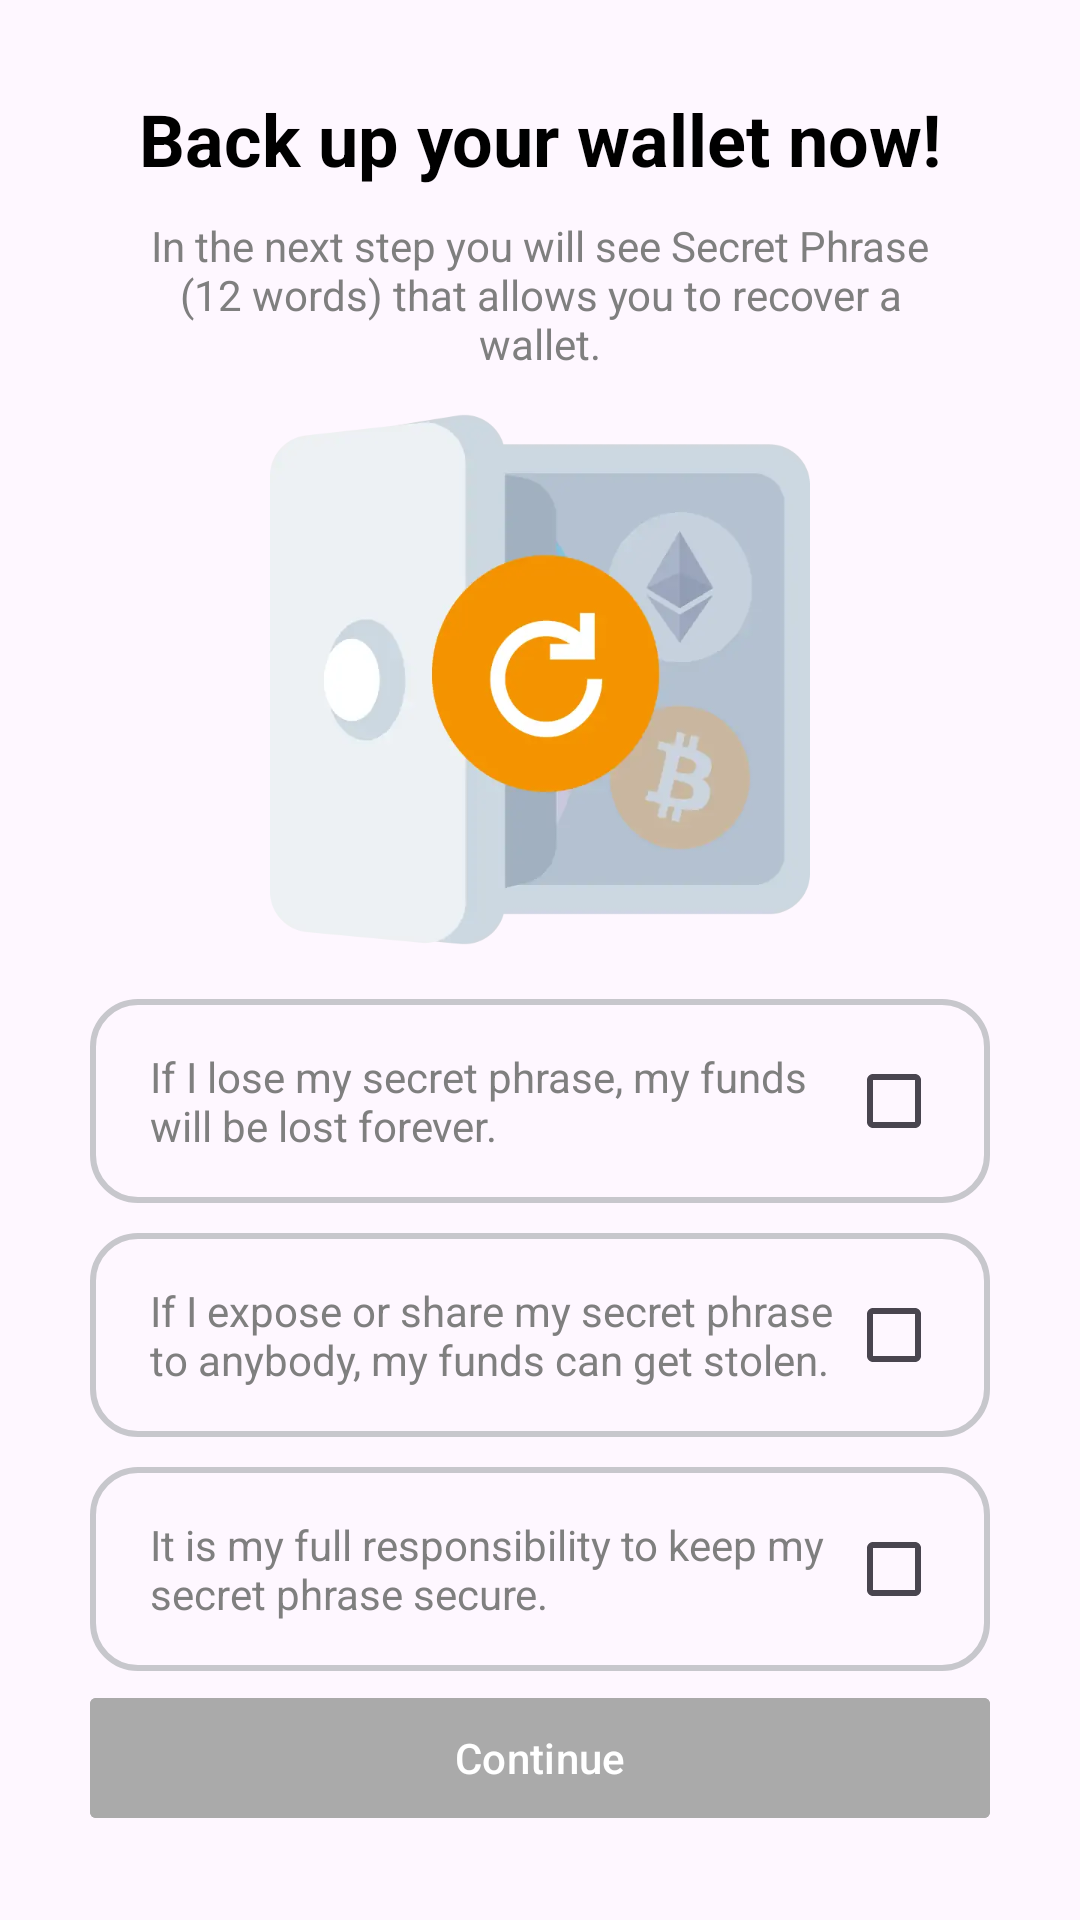

Produce the Android XML layout that renders to this screen, including the resource entries it uses.
<!-- AndroidManifest.xml: application theme Theme.TrustWalletClone -->
<!-- res/layout/activity_backup.xml -->
<?xml version="1.0" encoding="utf-8"?>
<androidx.constraintlayout.widget.ConstraintLayout xmlns:android="http://schemas.android.com/apk/res/android"
    xmlns:app="http://schemas.android.com/apk/res-auto"
    xmlns:tools="http://schemas.android.com/tools"
    android:layout_width="match_parent"
    android:layout_height="match_parent"
    tools:context=".activity.BackupActivity"
    android:padding="30dp">

    <LinearLayout
        android:id="@+id/header"
        android:layout_width="0dp"
        app:layout_constraintStart_toStartOf="parent"
        app:layout_constraintEnd_toEndOf="parent"
        app:layout_constraintTop_toTopOf="parent"
        app:layout_constraintWidth_percent="0.9"
        android:layout_height="wrap_content"
        android:orientation="vertical">

        <TextView
            android:id="@+id/textView2"
            android:layout_width="match_parent"
            android:layout_height="wrap_content"
            android:fontFamily="sans-serif"
            android:text="Back up your wallet now!"
            android:textAlignment="center"
            android:textColor="@color/black"
            android:textSize="24sp"
            android:textStyle="bold" />

        <TextView
            android:id="@+id/textView3"
            android:layout_width="match_parent"
            android:layout_height="wrap_content"
            android:text="In the next step you will see Secret Phrase (12 words) that allows you to recover a wallet."
            android:textAlignment="center"
            android:layout_marginTop="10dp"
            android:textColor="@color/gray800"/>
    </LinearLayout>

    <ImageView
        android:id="@+id/imageView2"
        android:layout_width="0dp"
        android:layout_height="0dp"
        app:srcCompat="@drawable/img_backup"
        app:layout_constraintWidth_percent="0.6"
        app:layout_constraintDimensionRatio="1"
        app:layout_constraintTop_toBottomOf="@id/header"
        app:layout_constraintStart_toStartOf="parent"
        app:layout_constraintEnd_toEndOf="parent"
        app:layout_constraintBottom_toTopOf="@id/warn_container"
        />

    <LinearLayout
        android:id="@+id/warn_container"
        android:layout_width="match_parent"
        android:layout_height="wrap_content"
        android:orientation="vertical"
        app:layout_constraintBottom_toBottomOf="parent"
        tools:layout_editor_absoluteX="30dp"
        >

        <androidx.constraintlayout.widget.ConstraintLayout
            android:id="@+id/container_one"
            android:layout_marginVertical="5dp"
            android:layout_width="match_parent"
            android:layout_height="wrap_content"
            android:background="@drawable/rounded_border"
            android:paddingStart="20dp"
            android:paddingVertical="10dp">
            <TextView
                android:id="@+id/desc_one"
                android:textColor="@color/gray800"
                android:layout_width="0dp"
                android:layout_height="match_parent"
                android:text="@string/warn_lost"
                app:layout_constraintStart_toStartOf="parent"
                app:layout_constraintEnd_toStartOf="@id/chk_one"
                app:layout_constraintTop_toTopOf="parent"
                app:layout_constraintBottom_toBottomOf="parent"
                />

            <CheckBox
                android:id="@+id/chk_one"
                android:layout_width="wrap_content"
                android:layout_height="wrap_content"
                android:text=""
                app:layout_constraintTop_toTopOf="parent"
                app:layout_constraintEnd_toEndOf="parent"/>
        </androidx.constraintlayout.widget.ConstraintLayout>
        <androidx.constraintlayout.widget.ConstraintLayout
            android:id="@+id/container_two"
            android:layout_marginVertical="5dp"
            android:layout_width="match_parent"
            android:layout_height="wrap_content"
            android:background="@drawable/rounded_border"
            android:paddingStart="20dp"
            android:paddingVertical="10dp">
            <TextView
                android:id="@+id/desc_two"
                android:textColor="@color/gray800"
                android:layout_width="0dp"
                android:layout_height="match_parent"
                android:text="@string/warn_stolen"
                app:layout_constraintStart_toStartOf="parent"
                app:layout_constraintEnd_toStartOf="@id/chk_two"
                app:layout_constraintTop_toTopOf="parent"
                app:layout_constraintBottom_toBottomOf="parent"
                />

            <CheckBox
                android:id="@+id/chk_two"
                android:layout_width="wrap_content"
                android:layout_height="wrap_content"
                android:text=""
                app:layout_constraintTop_toTopOf="parent"
                app:layout_constraintEnd_toEndOf="parent"/>
        </androidx.constraintlayout.widget.ConstraintLayout>
        <androidx.constraintlayout.widget.ConstraintLayout
            android:id="@+id/container_three"
            android:layout_marginVertical="5dp"
            android:layout_width="match_parent"
            android:layout_height="wrap_content"
            android:background="@drawable/rounded_border"
            android:paddingStart="20dp"
            android:paddingVertical="10dp">
            <TextView
                android:id="@+id/desc_three"
                android:textColor="@color/gray800"
                android:layout_width="0dp"
                android:layout_height="match_parent"
                android:text="@string/warn_keep_secure"
                app:layout_constraintStart_toStartOf="parent"
                app:layout_constraintEnd_toStartOf="@id/chk_three"
                app:layout_constraintTop_toTopOf="parent"
                app:layout_constraintBottom_toBottomOf="parent"
                />

            <CheckBox
                android:id="@+id/chk_three"
                android:layout_width="wrap_content"
                android:layout_height="wrap_content"
                android:text=""
                app:layout_constraintTop_toTopOf="parent"
                app:layout_constraintEnd_toEndOf="parent"/>
        </androidx.constraintlayout.widget.ConstraintLayout>
        <com.google.android.material.button.MaterialButton
            android:id="@+id/btn_continue"
            android:layout_width="match_parent"
            android:layout_height="wrap_content"
            android:text="Continue"
            android:textAllCaps="false"
            android:textColor="@color/white"
            android:backgroundTint="@color/gray"
            app:cornerRadius="2dp"/>
    </LinearLayout>
</androidx.constraintlayout.widget.ConstraintLayout>
<!-- resources referenced by this layout -->
<resources>
  <color name="black">#FF000000</color>
  <color name="gray">#AAAAAA</color>
  <color name="gray800">#7F7F7F</color>
  <color name="white">#FFFFFFFF</color>
  <!-- drawable img_backup: webp bitmap (drawable, 8022 bytes) -->
  <!-- drawable rounded_border (drawable) -->
  <?xml version="1.0" encoding="UTF-8"?>
  <shape xmlns:android="http://schemas.android.com/apk/res/android">
      <stroke android:width="2dp" android:color="@color/gray100" />
      <corners android:radius="15dp"/>
      <padding android:left="0dp" android:top="0dp" android:right="0dp" android:bottom="0dp" />
  </shape>
  <string name="warn_keep_secure">It is my full responsibility to keep my secret phrase secure.</string>
  <string name="warn_lost">If I lose my secret phrase, my funds will be lost forever.</string>
  <string name="warn_stolen">If I expose or share my secret phrase to anybody, my funds can get stolen.</string>
  <style name="Theme.TrustWalletClone" parent="Theme.Material3.DayNight.NoActionBar">
          
          <item name="colorPrimary">@color/purple_500</item>
          <item name="colorPrimaryVariant">@color/purple_700</item>
          <item name="colorOnPrimary">@color/white</item>
          
          <item name="colorSecondary">@color/teal_200</item>
          <item name="colorSecondaryVariant">@color/teal_700</item>
          <item name="colorOnSecondary">@color/purple_700</item>
          
          <item name="android:statusBarColor" tools:targetApi="l">?attr/colorPrimaryVariant</item>
          
          <item name="android:navigationBarColor">@color/purple_700</item>
          <item name="android:colorControlNormal">@color/white</item>
      </style>
  <color name="gray100">#C7C7CC</color>
  <color name="purple_500">#5C5C5C</color>
  <color name="purple_700">#333333</color>
  <color name="teal_200">#FF03DAC5</color>
  <color name="teal_700">#FF018786</color>
</resources>
